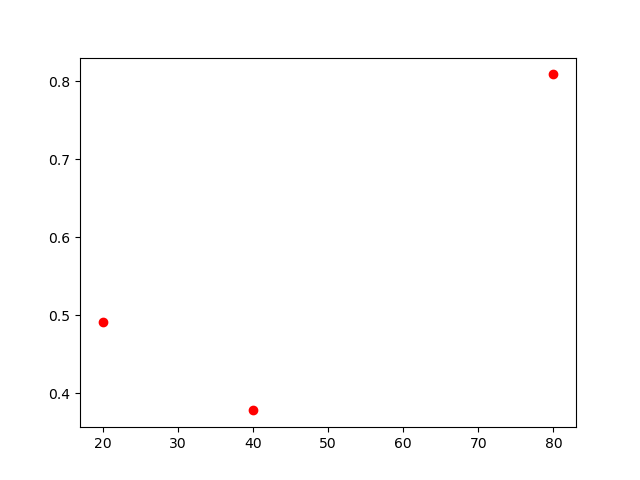

The data file committed next to this chart (first rows):
, lambda, chi2
0, 20, 0.492
1, 40, 0.378
2, 80, 0.809
